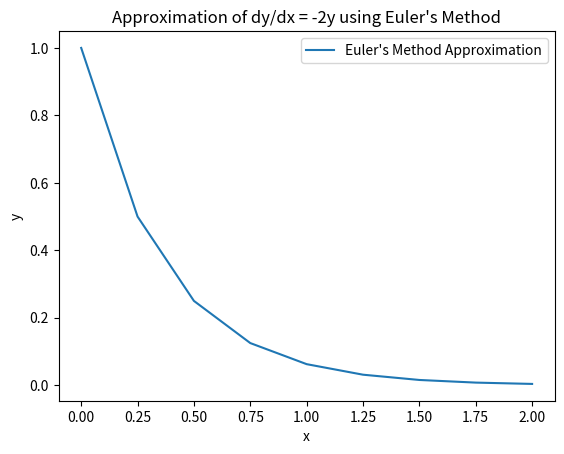

This chart was generated by the following Python code:
#!/usr/bin/env python
# coding: utf-8

# In[1]:


import numpy as np
import matplotlib.pyplot as plt

# Define parameters
h = 0.25  # step size
x_start, x_end = 0, 2
num_steps = int((x_end - x_start) / h)
x_values = np.linspace(x_start, x_end, num_steps + 1)
y_values = np.zeros(num_steps + 1)

# Initial condition
y_values[0] = 1  # y(0) = 1
# Function representing dy/dx = -2y
def f(x, y):
    return -2 * y

# Implement Euler's method
for i in range(num_steps):
    y_values[i + 1] = y_values[i] + h * f(x_values[i], y_values[i])

# Plot the results
plt.plot(x_values, y_values, label="Euler's Method Approximation")
plt.xlabel('x')
plt.ylabel('y')
plt.title("Approximation of dy/dx = -2y using Euler's Method")
plt.legend()
plt.show()


# In[ ]:
